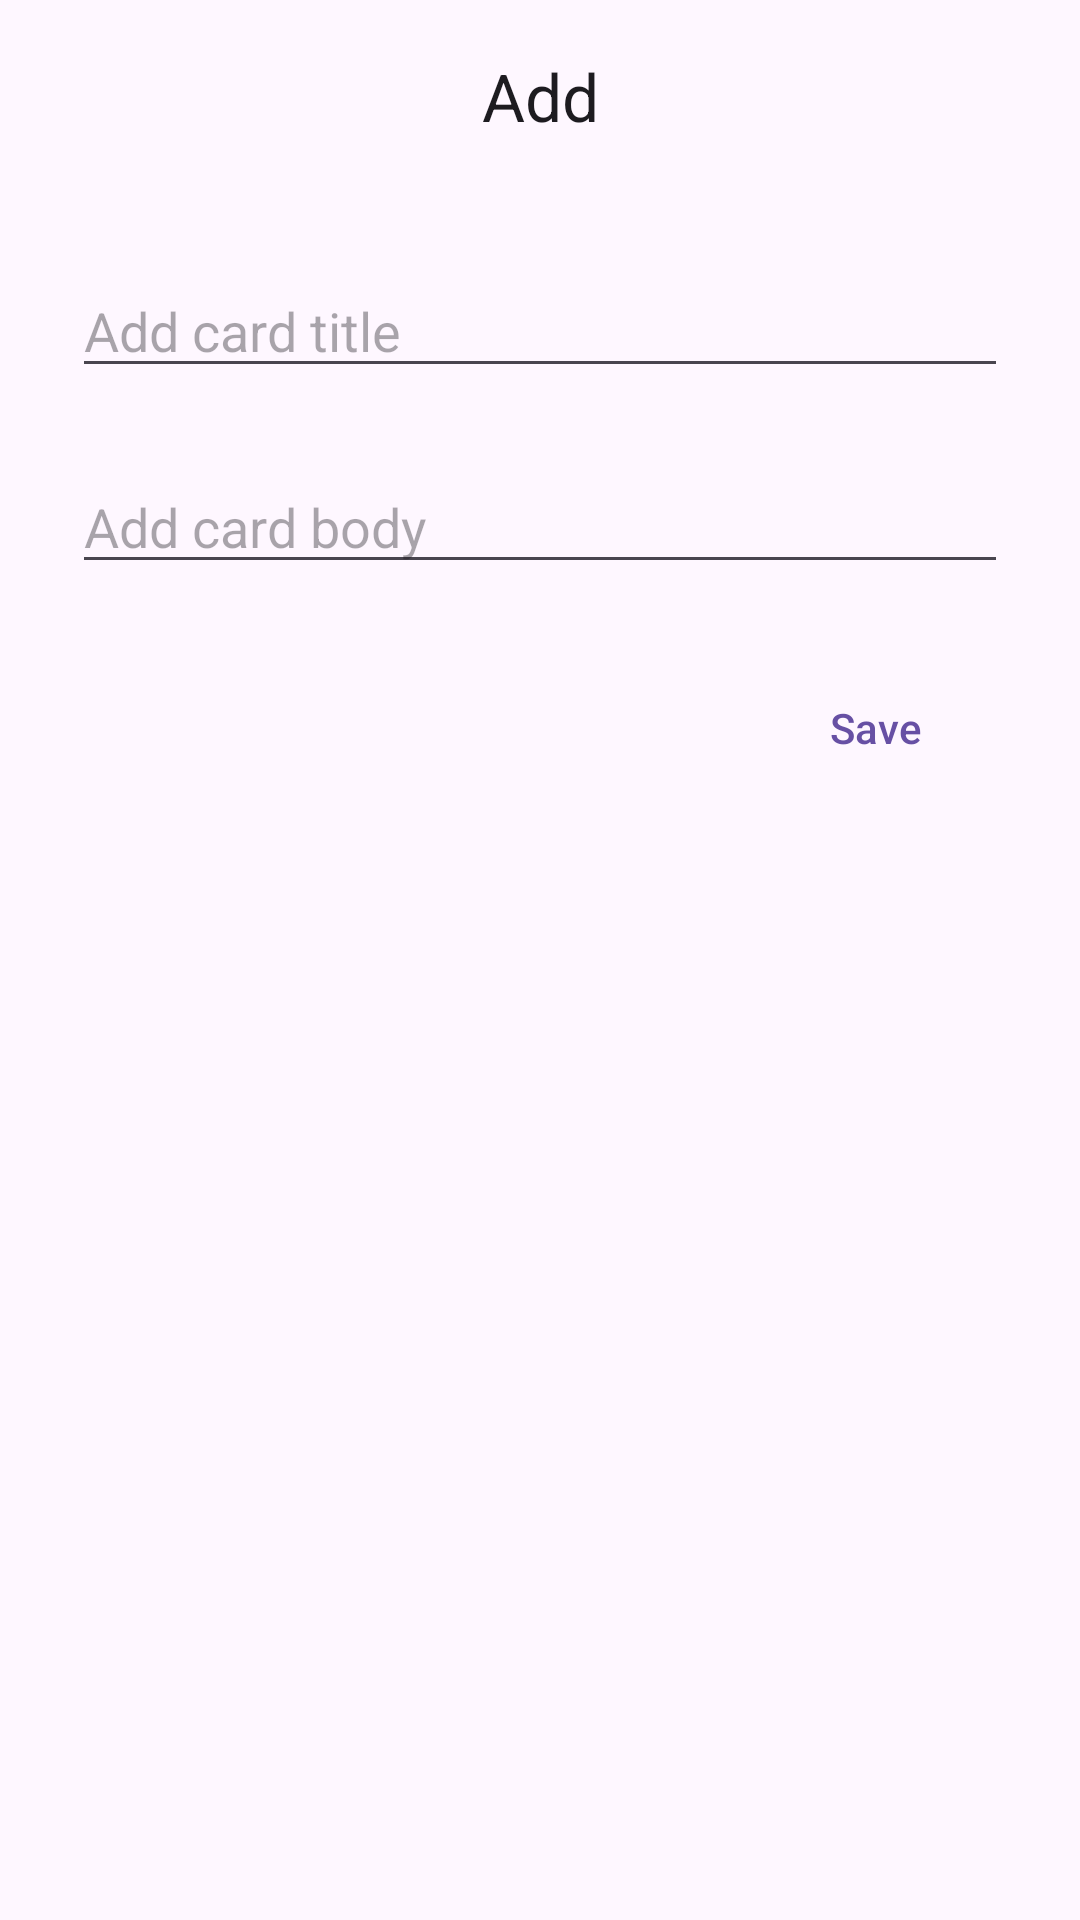

Android layout source for this screen:
<!-- AndroidManifest.xml: application theme Theme.FlashCard -->
<!-- res/layout/activity_add.xml -->
<?xml version="1.0" encoding="utf-8"?>
<androidx.constraintlayout.widget.ConstraintLayout xmlns:android="http://schemas.android.com/apk/res/android"
    xmlns:app="http://schemas.android.com/apk/res-auto"
    xmlns:tools="http://schemas.android.com/tools"
    android:id="@+id/add"
    android:layout_width="match_parent"
    android:layout_height="match_parent">

    <com.google.android.material.appbar.AppBarLayout
        android:id="@+id/top_bar_layout_add"
        android:layout_width="match_parent"
        android:layout_height="wrap_content"
        app:layout_constraintTop_toTopOf="parent">

        <com.google.android.material.appbar.MaterialToolbar
            android:id="@+id/top_bar_add"
            android:layout_width="match_parent"
            android:layout_height="wrap_content"
            android:minHeight="?attr/actionBarSize"
            app:navigationIcon="@drawable/ic_back_arrow"
            app:title="Add"
            app:titleCentered="true" />

    </com.google.android.material.appbar.AppBarLayout>

    <EditText
        android:id="@+id/edit_text_add_title"
        android:layout_width="match_parent"
        android:layout_height="wrap_content"
        android:layout_margin="24dp"
        android:hint="@string/edit_text_card_title"
        android:imeOptions="actionNext"
        android:importantForAutofill="no"
        android:inputType="text"
        app:layout_constraintTop_toBottomOf="@id/top_bar_layout_add" />

    <EditText
        android:id="@+id/edit_text_add_body"
        android:layout_width="match_parent"
        android:layout_height="wrap_content"
        android:layout_margin="24dp"
        android:hint="@string/edit_text_card_body"
        android:imeOptions="actionSend"
        android:importantForAutofill="no"
        android:inputType="text"
        app:layout_constraintTop_toBottomOf="@id/edit_text_add_title" />

    <com.google.android.material.button.MaterialButton
        android:id="@+id/button_save"
        style="@style/Widget.Material3.Button.TextButton"
        android:layout_width="wrap_content"
        android:layout_height="wrap_content"
        android:layout_margin="24dp"
        android:text="@string/button_save"
        app:layout_constraintEnd_toEndOf="parent"
        app:layout_constraintTop_toBottomOf="@id/edit_text_add_body" />

</androidx.constraintlayout.widget.ConstraintLayout>
<!-- resources referenced by this layout -->
<resources>
  <string name="button_save">Save</string>
  <string name="edit_text_card_body">Add card body</string>
  <string name="edit_text_card_title">Add card title</string>
  <style name="Theme.FlashCard" parent="Base.Theme.FlashCard" />
  <style name="Base.Theme.FlashCard" parent="Theme.Material3.DayNight.NoActionBar">
          
          
          <item name="snackbarStyle">@style/SnackbarWithMargin</item>
      </style>
  <style name="SnackbarWithMargin" parent="Widget.MaterialComponents.Snackbar">
          <item name="android:layout_margin">32dp</item>
      </style>
</resources>
